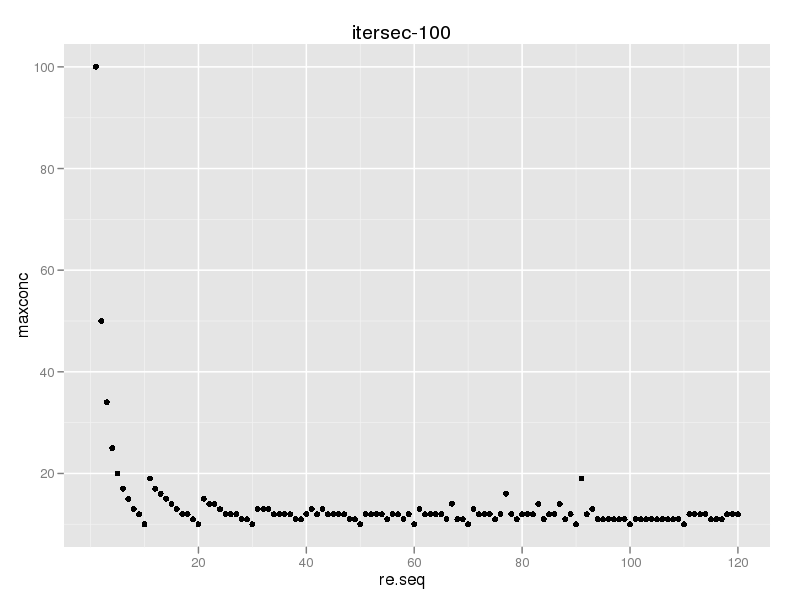

Data behind this chart, as committed beside it:
rampevery, maxconc
1, 100
2, 50
3, 34
4, 25
5, 20
6, 17
7, 15
8, 13
9, 12
10, 10
11, 19
12, 17
13, 16
14, 15
15, 14
16, 13
17, 12
18, 12
19, 11
20, 10
21, 15
22, 14
23, 14
24, 13
25, 12
26, 12
27, 12
28, 11
29, 11
30, 10
31, 13
32, 13
33, 13
34, 12
35, 12
36, 12
37, 12
38, 11
39, 11
40, 12
41, 13
42, 12
43, 13
44, 12
45, 12
46, 12
47, 12
48, 11
49, 11
50, 10
51, 12
52, 12
53, 12
54, 12
55, 11
56, 12
57, 12
58, 11
59, 12
60, 10
... 60 more rows
